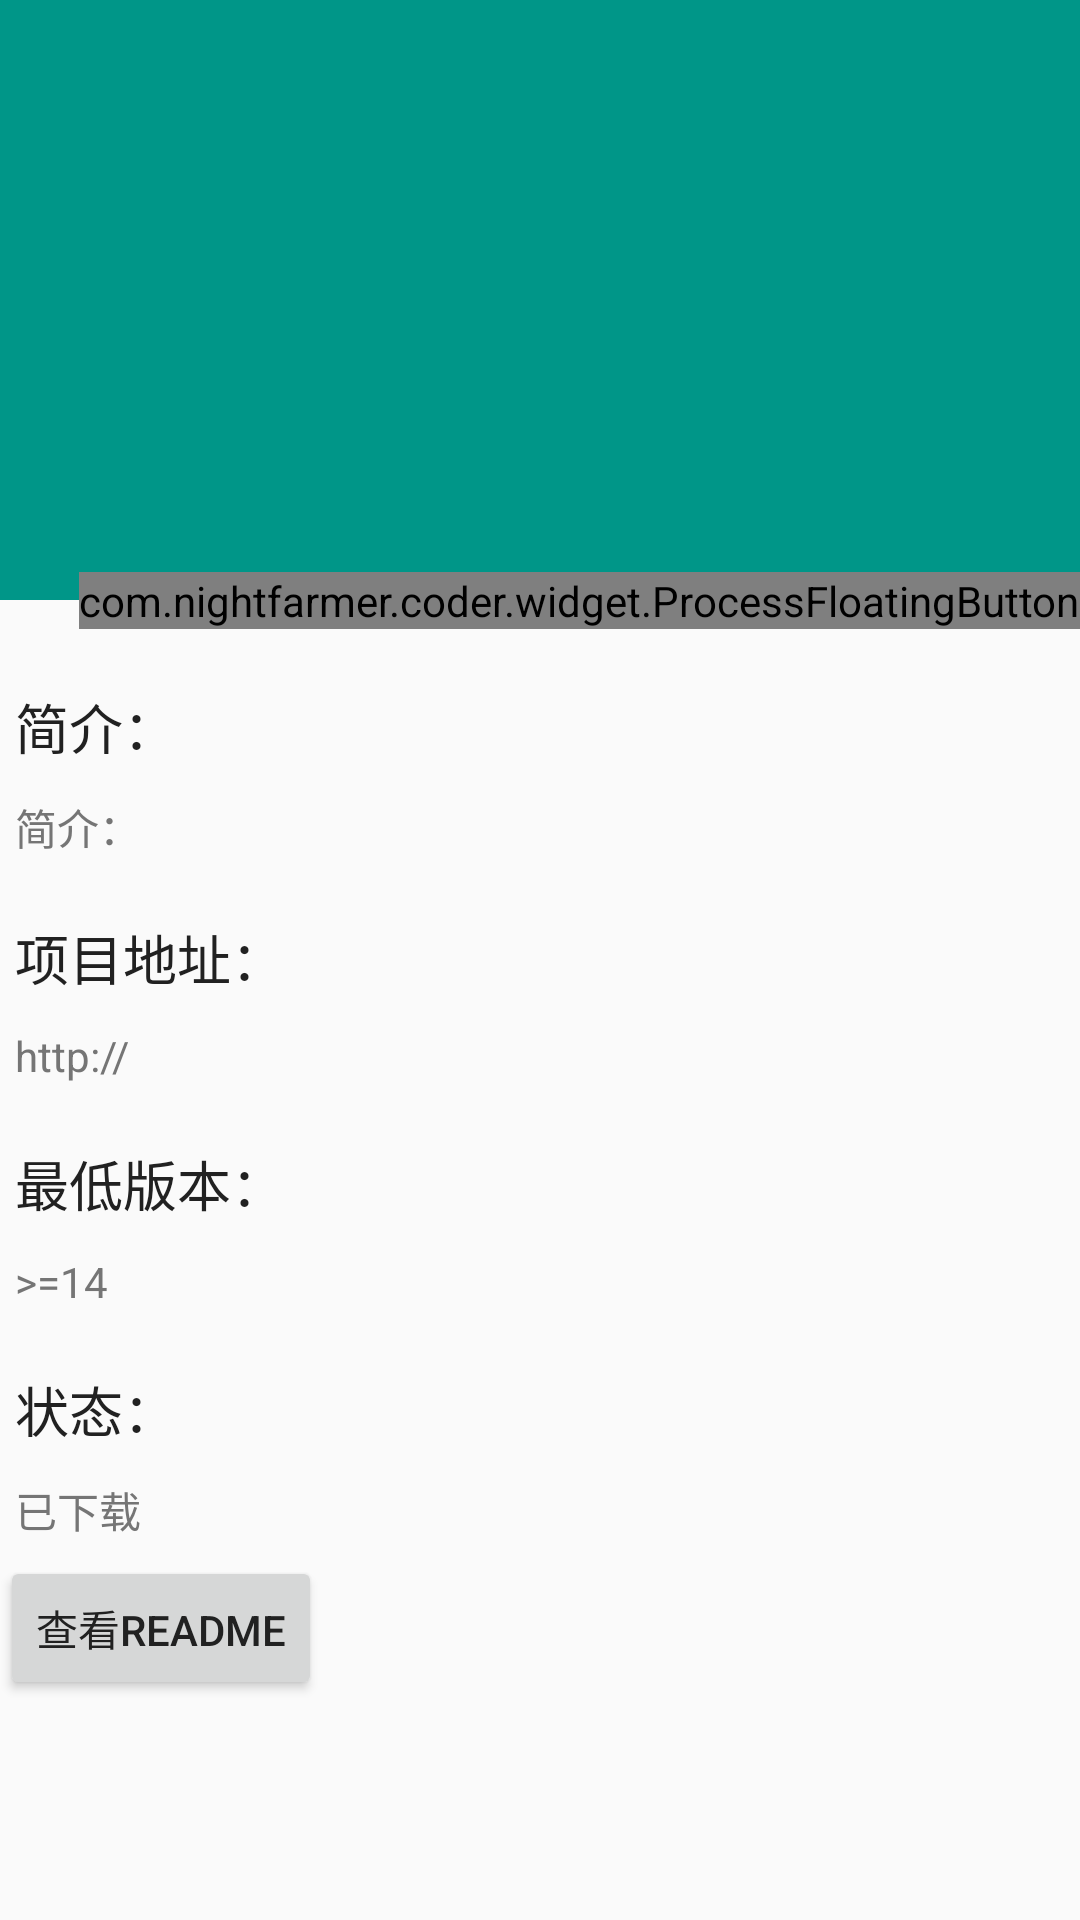

Write the Android layout XML for this screen, with the resource values it uses.
<!-- AndroidManifest.xml: application theme Theme_Default -->
<!-- res/layout/activity_app_detail.xml -->
<?xml version="1.0" encoding="utf-8"?>
<android.support.design.widget.CoordinatorLayout xmlns:android="http://schemas.android.com/apk/res/android"
    xmlns:app="http://schemas.android.com/apk/res-auto"
    android:id="@+id/main_content"
    android:layout_width="match_parent"
    android:layout_height="match_parent"
    android:fitsSystemWindows="true">

    <android.support.design.widget.AppBarLayout
        android:id="@+id/appbar"
        android:layout_width="match_parent"
        android:layout_height="200dp"
        android:fitsSystemWindows="true"
        android:theme="@style/ThemeOverlay.AppCompat.Dark.ActionBar">

        <android.support.design.widget.CollapsingToolbarLayout
            android:id="@+id/collapsing_toolbar"
            android:layout_width="match_parent"
            android:layout_height="match_parent"
            android:fitsSystemWindows="true"
            app:contentScrim="?attr/colorPrimary"
            app:expandedTitleMarginEnd="64dp"
            app:expandedTitleMarginStart="48dp"
            app:layout_scrollFlags="scroll|exitUntilCollapsed">

            <ImageView
                android:id="@+id/backdrop"
                android:layout_width="match_parent"
                android:layout_height="match_parent"
                android:fitsSystemWindows="true"
                android:scaleType="centerCrop"
                app:layout_collapseMode="parallax" />

            <android.support.v7.widget.Toolbar
                android:id="@+id/toolbar"
                android:layout_width="match_parent"
                android:layout_height="?attr/actionBarSize"
                app:layout_collapseMode="pin"
                app:popupTheme="@style/ThemeOverlay.AppCompat.Light" />

        </android.support.design.widget.CollapsingToolbarLayout>

    </android.support.design.widget.AppBarLayout>

    <android.support.v4.widget.NestedScrollView
        android:layout_width="match_parent"
        android:layout_height="match_parent"
        app:layout_behavior="@string/appbar_scrolling_view_behavior">

        <LinearLayout
            android:layout_width="match_parent"
            android:layout_height="match_parent"
            android:orientation="vertical"
            android:paddingTop="24dp">

            <TextView
                android:layout_width="wrap_content"
                android:layout_height="wrap_content"
                android:padding="5dp"
                android:text="简介："
                android:textSize="18sp" />

            <TextView
                android:id="@+id/tv_describe"
                android:layout_width="wrap_content"
                android:layout_height="wrap_content"
                android:padding="5dp"
                android:text="简介："
                android:textColor="@color/secondary_text" />

            <TextView
                android:layout_width="wrap_content"
                android:layout_height="wrap_content"
                android:layout_marginTop="10dp"
                android:padding="5dp"
                android:text="项目地址："
                android:textSize="18sp" />

            <TextView
                android:id="@+id/tv_url"
                android:layout_width="wrap_content"
                android:layout_height="wrap_content"
                android:padding="5dp"
                android:text="http://"
                android:textColor="@color/secondary_text" />

            <TextView
                android:layout_width="wrap_content"
                android:layout_height="wrap_content"
                android:layout_marginTop="10dp"
                android:padding="5dp"
                android:text="最低版本："
                android:textSize="18sp" />

            <TextView
                android:id="@+id/tv_api"
                android:layout_width="wrap_content"
                android:layout_height="wrap_content"
                android:padding="5dp"
                android:text=">=14"
                android:textColor="@color/secondary_text" />

            <TextView
                android:layout_width="wrap_content"
                android:layout_height="wrap_content"
                android:layout_marginTop="10dp"
                android:padding="5dp"
                android:text="状态："
                android:textSize="18sp" />

            <TextView
                android:id="@+id/tv_state"
                android:layout_width="wrap_content"
                android:layout_height="wrap_content"
                android:padding="5dp"
                android:text="已下载"
                android:textColor="@color/secondary_text" />

            <Button
                android:layout_width="wrap_content"
                android:layout_height="wrap_content"
                android:onClick="showWebView"
                android:text="查看README" />

            <WebView
                android:id="@+id/webView"
                android:layout_width="match_parent"
                android:layout_height="0dp"
                android:layout_marginTop="10dp"
                android:layout_weight="1"
                android:visibility="gone" />
        </LinearLayout>

    </android.support.v4.widget.NestedScrollView>

    <com.nightfarmer.coder.widget.ProcessFloatingButton
        android:id="@+id/floatingBtn"
        android:layout_width="wrap_content"
        android:layout_height="wrap_content"
        android:layout_margin="@dimen/fab_margin"
        android:clickable="true"
        android:src="@drawable/ic_get_app_white_48dp"
        app:layout_anchor="@id/appbar"
        app:layout_anchorGravity="bottom|right|end" />

</android.support.design.widget.CoordinatorLayout>
<!-- resources referenced by this layout -->
<resources>
  <color name="secondary_text">#757575</color>
  <style name="Theme_Default" parent="BaseTheme">
          <item name="colorPrimary">@color/colorPrimary</item>
          <item name="colorPrimaryDark">@color/colorPrimaryDark</item>
          <item name="colorAccent">@color/colorAccent</item>
  
          <item name="android:textColorPrimary">@color/primary_text</item>
  
          <item name="android:textAllCaps">false</item>
  
          <item name="android:textColor">@color/primary_text</item>
      </style>
  <style name="BaseTheme" parent="Theme.AppCompat.Light.NoActionBar">
          
  
  
          
      </style>
  <color name="colorPrimary">#009688</color>
  <color name="colorPrimaryDark">#00796B</color>
  <color name="colorAccent">#00BCD4</color>
  <color name="primary_text">#212121</color>
</resources>
